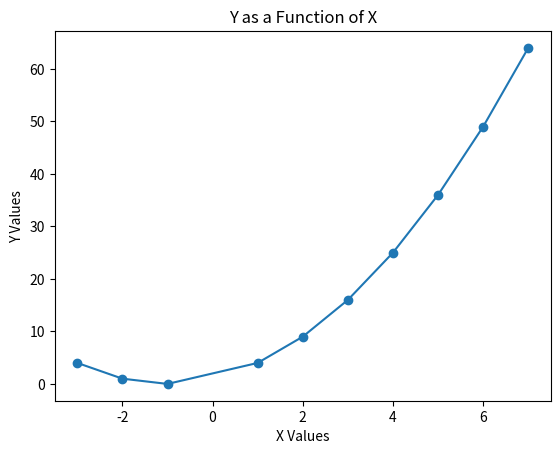

This figure's Python source:
'''
Explore a quadratic fucntion visually
If y = x^2 + 2x + 1
Calculate y for 10 different values of x
Show the relationship of y to x visually by using a graph
'''

import matplotlib.pyplot as plt

# Assume values of x
x_values = [-3, -2, -1, 1, 2, 3, 4, 5, 6, 7]
y_values = [(x**2+2*x+1) for x in x_values]

plt.plot(x_values, y_values, marker='o')
plt.xlabel('X Values')
plt.ylabel('Y Values')
plt.title('Y as a Function of X')
plt.show()
